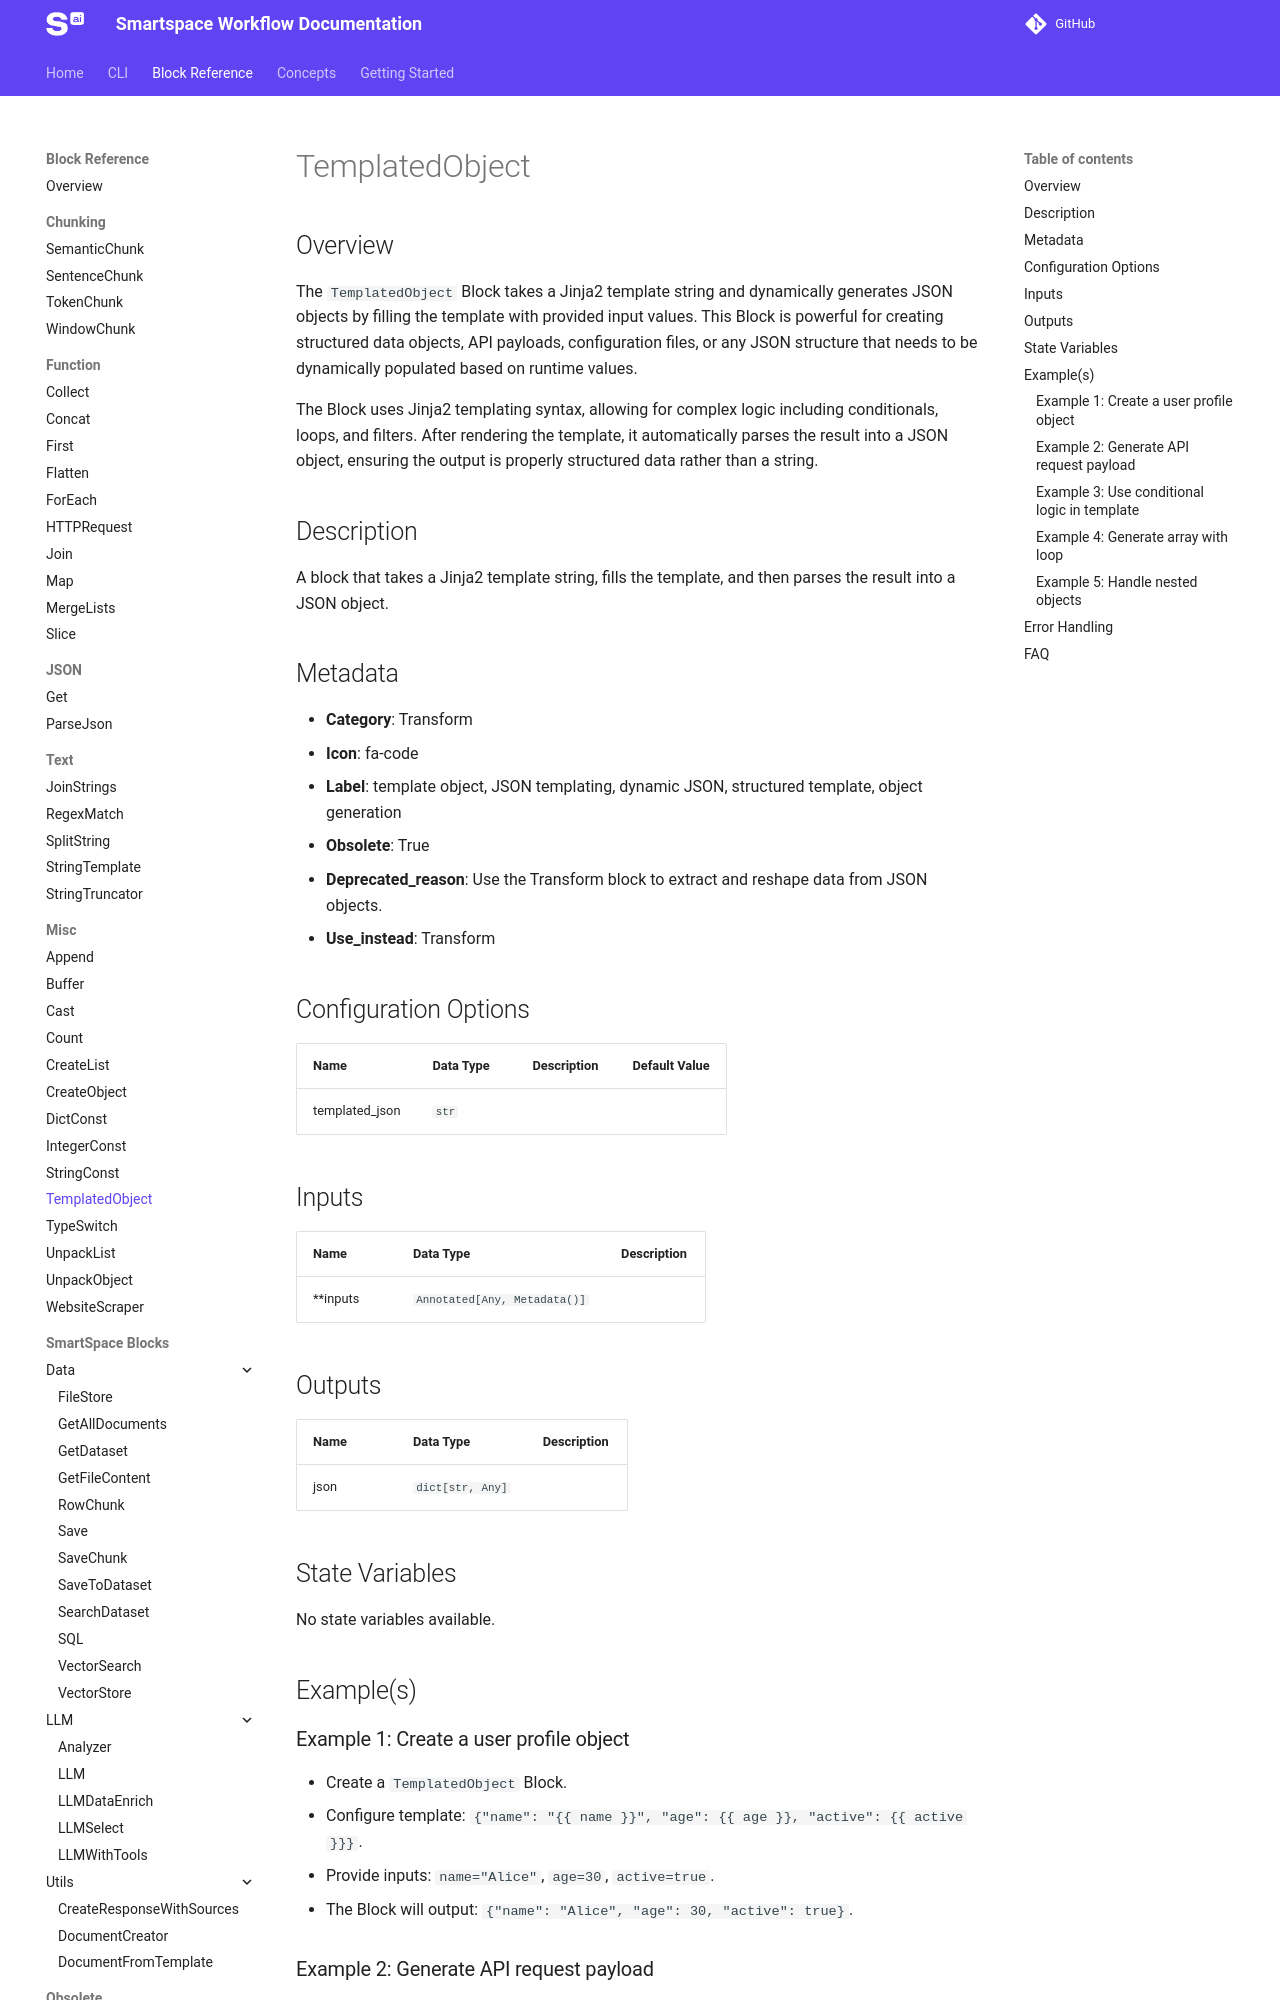

repository: Smartspace-ai/smartspace-sdk · page: dev/block-reference/TemplatedObject/index.html · generator: mkdocs

{% set path = "assets/" + page.title + "-block.png" %}
{% if block_image_exists(path) %}
![{{page.title}}]({{path}}){{ block_image_sizing() }}
{% endif %}

## Overview
The `TemplatedObject` Block takes a Jinja2 template string and dynamically generates JSON objects by filling the template with provided input values. This Block is powerful for creating structured data objects, API payloads, configuration files, or any JSON structure that needs to be dynamically populated based on runtime values.

The Block uses Jinja2 templating syntax, allowing for complex logic including conditionals, loops, and filters. After rendering the template, it automatically parses the result into a JSON object, ensuring the output is properly structured data rather than a string.

{{ generate_block_details(page.title) }}

## Example(s)

### Example 1: Create a user profile object
- Create a `TemplatedObject` Block.
- Configure template: `{"name": "{{name}}", "age": {{age}}, "active": {{active}}}`.
- Provide inputs: `name="Alice"`, `age=30`, `active=true`.
- The Block will output: `{"name": "Alice", "age": 30, "active": true}`.

### Example 2: Generate API request payload
- Set up a `TemplatedObject` Block.
- Configure template: `{"query": "{{search_term}}", "filters": {"category": "{{category}}", "min_price": {{min_price}}}, "limit": {{limit}}}`.
- Provide inputs: `search_term="laptop"`, `category="electronics"`, `min_price=500`, `limit=10`.
- The Block will output a structured API request object.

### Example 3: Use conditional logic in template
- Create a `TemplatedObject` Block.
- Configure template: `{"user": "{{username}}", "role": "{{role}}"{% if is_admin %}, "permissions": ["read", "write", "admin"]{% else %}, "permissions": ["read"]{% endif %}}`.
- Provide inputs: `username="john"`, `role="user"`, `is_admin=false`.
- The Block will output: `{"user": "john", "role": "user", "permissions": ["read"]}`.

### Example 4: Generate array with loop
- Set up a `TemplatedObject` Block.
- Configure template: `{"items": [{% for item in items %}"{{item}}"{% if not loop.last %},{% endif %}{% endfor %}], "count": {{items|length}}}`.
- Provide inputs: `items=["apple", "banana", "cherry"]`.
- The Block will output: `{"items": ["apple", "banana", "cherry"], "count": 3}`.
